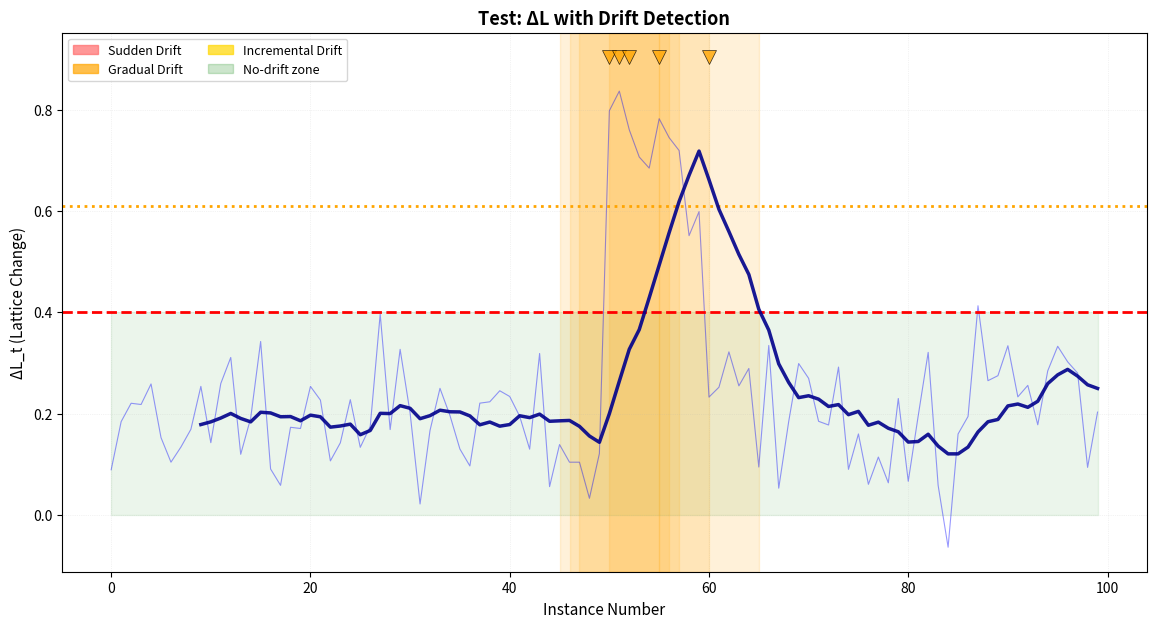

Here is the Python script that generated this plot: (Note: this script raises an exception after producing the figure.)
"""
Visualization - Detailed analysis plots with drift detection
"""
import matplotlib.pyplot as plt
import matplotlib.patches as mpatches
import numpy as np
from pathlib import Path
from typing import List, Optional, Dict, Any
from datetime import datetime


# Color mapping for drift types
colors_map = {
    'sudden': '#E74C3C',       # Red
    'gradual': '#F39C12',      # Orange
    'incremental': '#F1C40F',  # Gold
    'unknown': '#95A5A6'       # Gray
}


def plot_delta_L(delta_L_history: List[float],
                 drift_indices: List[int],
                 threshold: float,
                 output_path: Optional[Path] = None,
                 title: str = "ΔL_t over time",
                 drift_types: Optional[Dict[int, str]] = None):
    """
    Improved plot of ΔL_t time series with:
    - Line plot instead of scatter
    - Moving average for trend visualization
    - Adaptive threshold visualization
    - Drift regions as vertical spans
    - Fill zones for no-drift area
    """
    fig, ax = plt.subplots(figsize=(14, 7))

    instances = list(range(len(delta_L_history)))

    if drift_types is None:
        drift_types = {idx: 'unknown' for idx in drift_indices}

    # 1. Plot raw ΔL_t as line (light)
    ax.plot(instances, delta_L_history, 'b-', linewidth=0.8, alpha=0.4, label='Raw ΔL_t')

    # 2. Add moving average for trend (dark line)
    window_size = 10
    if len(delta_L_history) >= window_size:
        smoothed = np.convolve(delta_L_history, np.ones(window_size)/window_size, mode='valid')
        smoothed_instances = instances[window_size-1:]
        ax.plot(smoothed_instances, smoothed, 'darkblue', linewidth=2.5,
                label=f'Moving Average (window={window_size})', alpha=0.9, zorder=3)

    # 3. Static threshold line
    ax.axhline(y=threshold, color='red', linestyle='--', linewidth=2,
               label=f'Static Threshold θ={threshold:.3f}', zorder=2)

    # 4. Adaptive threshold (μ + 2σ)
    if len(delta_L_history) >= 10:
        mu = np.mean(delta_L_history)
        sigma = np.std(delta_L_history)
        adaptive_th = mu + 2.0 * sigma
        ax.axhline(y=adaptive_th, color='orange', linestyle=':', linewidth=2,
                   label=f'Adaptive Threshold (μ+2σ={adaptive_th:.3f})', zorder=2)

    # 5. Fill no-drift zone (green area)
    ax.fill_between(instances, 0, threshold, alpha=0.08, color='green', label='No-drift zone')

    # 6. Drift regions as vertical spans with colors
    drift_color_map = {
        'sudden': '#FF6B6B',
        'gradual': '#FFA500',
        'incremental': '#FFD700',
        'unknown': '#CCCCCC'
    }

    for drift_idx in drift_indices:
        if drift_idx < len(delta_L_history):
            drift_type = drift_types.get(drift_idx, 'unknown')
            color = drift_color_map.get(drift_type, '#CCCCCC')

            # Vertical span (±5 instances)
            ax.axvspan(max(0, drift_idx-5), min(len(delta_L_history)-1, drift_idx+5),
                       alpha=0.15, color=color, zorder=1)

            # Marker at top
            if drift_idx < len(delta_L_history):
                ax.plot(drift_idx, max(delta_L_history) * 1.08, 'v',
                       color=color, markersize=10, alpha=0.8, zorder=4, markeredgecolor='black', markeredgewidth=0.5)

    # Legend
    legend_elements = [
        mpatches.Patch(color=drift_color_map['sudden'], label='Sudden Drift', alpha=0.7),
        mpatches.Patch(color=drift_color_map['gradual'], label='Gradual Drift', alpha=0.7),
        mpatches.Patch(color=drift_color_map['incremental'], label='Incremental Drift', alpha=0.7),
        mpatches.Patch(color='green', alpha=0.2, label='No-drift zone'),
    ]
    ax.legend(handles=legend_elements, loc='upper left', fontsize=9, ncol=2)

    ax.set_xlabel('Instance Number', fontsize=11)
    ax.set_ylabel('ΔL_t (Lattice Change)', fontsize=11)
    ax.set_title(title, fontsize=13, fontweight='bold')
    ax.grid(True, alpha=0.3, linestyle=':', linewidth=0.5)
    ax.set_ylim(0, max(delta_L_history) * 1.15 if delta_L_history else 1)
    ax.set_xlim(0, len(delta_L_history)-1 if delta_L_history else 1)

    plt.tight_layout()

    if output_path:
        plt.savefig(output_path, dpi=300, bbox_inches='tight')
        print(f"[OK] Saved detailed plot to {output_path}")

    plt.close()


def plot_drift_distribution(drift_indices: List[int],
                            total_instances: int,
                            drift_types: Optional[Dict[int, str]] = None,
                            output_path: Optional[Path] = None):
    """
    Improved drift distribution plot with:
    - Pie chart for type distribution (with percentages)
    - Histogram + KDE for spatial distribution
    - Better statistics display
    """
    if drift_types is None:
        drift_types = {idx: 'unknown' for idx in drift_indices}

    # Count drift types
    type_counts = {}
    for idx in drift_indices:
        dtype = drift_types.get(idx, 'unknown')
        type_counts[dtype] = type_counts.get(dtype, 0) + 1

    fig, axes = plt.subplots(1, 2, figsize=(14, 5))

    # LEFT PANEL: Pie chart of drift types
    if type_counts:  # Only if there are drifts
        types_list = list(type_counts.keys())
        counts_list = list(type_counts.values())
        colors_pie = [colors_map.get(t, '#95A5A6') for t in types_list]

        wedges, texts, autotexts = axes[0].pie(
            counts_list, labels=types_list, colors=colors_pie,
            autopct='%1.1f%%', startangle=90,
            textprops={'fontsize': 10, 'weight': 'bold'},
            explode=[0.05] * len(types_list)  # Slightly separate all slices
        )

        # Enhance autotext
        for autotext in autotexts:
            autotext.set_color('white')
            autotext.set_fontweight('bold')
            autotext.set_fontsize(9)

        axes[0].set_title(f'Drift Types Distribution\n(Total: {len(drift_indices)} drifts)',
                         fontsize=12, fontweight='bold')
    else:
        axes[0].text(0.5, 0.5, 'No Drifts Detected', ha='center', va='center',
                    fontsize=14, fontweight='bold', transform=axes[0].transAxes)
        axes[0].set_title('Drift Types Distribution', fontsize=12, fontweight='bold')

    # RIGHT PANEL: Histogram + KDE of spatial distribution
    if drift_indices:
        axes[1].hist(drift_indices, bins=min(30, len(drift_indices)//2 + 1),
                    color='#FF7675', alpha=0.6, edgecolor='black', linewidth=0.8)

        # Add KDE (kernel density estimation)
        try:
            from scipy.stats import gaussian_kde
            if len(drift_indices) > 3:  # Need at least 4 points for KDE
                kde = gaussian_kde(drift_indices, bw_method=0.2)
                x_range = np.linspace(0, total_instances, 300)
                kde_values = kde(x_range)

                # Normalize KDE to match histogram scale
                max_hist = axes[1].get_ylim()[1]
                kde_normalized = kde_values * (max_hist / kde_values.max())

                axes[1].plot(x_range, kde_normalized, 'r-', linewidth=3,
                            label='Drift Density (KDE)', alpha=0.8, zorder=3)
                axes[1].legend(fontsize=10)
        except ImportError:
            pass

    axes[1].set_xlabel('Instance Number', fontsize=11)
    axes[1].set_ylabel('Drift Count', fontsize=11)

    drift_rate = (len(drift_indices)/total_instances*100) if total_instances > 0 else 0.0
    axes[1].set_title(f'Spatial Distribution of Drifts\n'
                     f'(Drift Rate: {drift_rate:.2f}%)',
                     fontsize=12, fontweight='bold')
    axes[1].grid(True, alpha=0.3, axis='y', linestyle=':')

    # Statistics box
    stats_text = f"Total Drifts: {len(drift_indices)}\nTotal Instances: {total_instances}\nDrift Rate: {drift_rate:.2f}%"
    axes[1].text(0.98, 0.97, stats_text, transform=axes[1].transAxes,
                fontsize=10, verticalalignment='top', horizontalalignment='right',
                bbox=dict(boxstyle='round', facecolor='wheat', alpha=0.7, edgecolor='black', linewidth=1))

    plt.tight_layout()

    if output_path:
        plt.savefig(output_path, dpi=300, bbox_inches='tight')
        print(f"[OK] Saved distribution plot to {output_path}")

    plt.close()


def plot_similarity_vs_delta_L(similarity_history: List[float],
                               delta_L_history: List[float],
                               drift_indices: List[int],
                               output_path: Optional[Path] = None):
    """
    Improved synchronized plot of Similarity and ΔL_t with:
    - Smoothing for both curves
    - Multiple threshold lines
    - Better drift point visualization
    - Reference lines for mean values
    """
    fig, axes = plt.subplots(2, 1, figsize=(14, 9), sharex=True)

    instances = list(range(len(similarity_history)))

    # ===== TOP PANEL: Similarity Score =====
    # Raw similarity (light)
    axes[0].plot(instances, similarity_history, 'b-', linewidth=0.8, alpha=0.3, label='Raw Similarity')

    # Smoothed similarity (dark)
    window_sim = 15
    if len(similarity_history) >= window_sim:
        smoothed_sim = np.convolve(similarity_history, np.ones(window_sim)/window_sim, mode='valid')
        axes[0].plot(instances[window_sim-1:], smoothed_sim, 'darkblue', linewidth=2.5,
                    label=f'Smoothed (MA-{window_sim})', alpha=0.9)

    # Mean line
    mean_sim = np.mean(similarity_history)
    axes[0].axhline(y=mean_sim, color='green', linestyle='--', linewidth=1.5,
                   label=f'Mean = {mean_sim:.3f}', alpha=0.7)

    # Drift points
    drift_sims = [similarity_history[i] for i in drift_indices if i < len(similarity_history)]
    drift_inds = [i for i in drift_indices if i < len(similarity_history)]
    if drift_inds:
        axes[0].scatter(drift_inds, drift_sims, color='red', s=120, marker='X',
                       linewidth=2.5, label='Drift Points', zorder=5, edgecolors='darkred')

    axes[0].set_ylabel('Similarity Score', fontsize=11, fontweight='bold')
    axes[0].set_title('Lattice Similarity Over Time (Synchronized View)', fontsize=12, fontweight='bold')
    axes[0].legend(loc='upper right', fontsize=9)
    axes[0].grid(True, alpha=0.3, linestyle=':')
    axes[0].set_ylim([0, 1.05])
    axes[0].fill_between(instances, 0, 1, alpha=0.02, color='blue')

    # ===== BOTTOM PANEL: ΔL_t =====
    # Raw ΔL_t (light)
    axes[1].plot(instances, delta_L_history, 'r-', linewidth=0.8, alpha=0.3, label='Raw ΔL_t')

    # Smoothed ΔL_t (dark)
    window_delta = 15
    if len(delta_L_history) >= window_delta:
        smoothed_delta = np.convolve(delta_L_history, np.ones(window_delta)/window_delta, mode='valid')
        axes[1].plot(instances[window_delta-1:], smoothed_delta, 'darkred', linewidth=2.5,
                    label=f'Smoothed (MA-{window_delta})', alpha=0.9)

    # Static threshold
    threshold_static = np.mean(delta_L_history) + 2 * np.std(delta_L_history) if len(delta_L_history) > 1 else 0.1
    axes[1].axhline(y=threshold_static, color='red', linestyle='--', linewidth=2,
                   label=f'Adaptive Threshold (μ+2σ) = {threshold_static:.3f}', zorder=2)

    # Fill no-drift zone
    axes[1].fill_between(instances, 0, threshold_static, alpha=0.08, color='green', label='No-drift zone')

    # Drift points
    drift_delta = [delta_L_history[i] for i in drift_indices if i < len(delta_L_history)]
    drift_inds2 = [i for i in drift_indices if i < len(delta_L_history)]
    if drift_inds2:
        axes[1].scatter(drift_inds2, drift_delta, color='red', s=120, marker='X',
                       linewidth=2.5, label='Drift Points', zorder=5, edgecolors='darkred')

    axes[1].set_xlabel('Instance Number', fontsize=11, fontweight='bold')
    axes[1].set_ylabel('ΔL_t Value', fontsize=11, fontweight='bold')
    axes[1].set_title('Lattice Change (ΔL_t) Over Time', fontsize=12, fontweight='bold')
    axes[1].legend(loc='upper right', fontsize=9)
    axes[1].grid(True, alpha=0.3, linestyle=':')

    plt.tight_layout()

    if output_path:
        plt.savefig(output_path, dpi=300, bbox_inches='tight')
        print(f"[OK] Saved similarity vs delta plot to {output_path}")

    plt.close()


def create_lattice_animator(lattice_history: List[Any],
                           drift_indices: List[int],
                           output_dir: Optional[Path] = None,
                           save_frames: bool = False):
    """
    Create interactive lattice animation using matplotlib slider.

    Args:
        lattice_history: List of ConceptLattice objects over time
        drift_indices: List of instance indices where drifts occurred
        output_dir: Optional directory to save frame images
        save_frames: Whether to save individual frames as PNG images

    Returns:
        Dictionary with visualization info
    """
    if not lattice_history:
        print("[WARN] No lattice history provided for animation")
        return {}

    drift_set = set(drift_indices)

    print(f"[INFO] Creating lattice animator for {len(lattice_history)} frames")

    # Create figure with subplots
    fig = plt.figure(figsize=(14, 10))

    # Main lattice plot (80% height)
    ax_lattice = plt.subplot2grid((10, 2), (0, 0), rowspan=8, colspan=2)

    # Stats area (15% height)
    ax_stats = plt.subplot2grid((10, 2), (8, 0), rowspan=1, colspan=2)

    # Slider area (5% height)
    ax_slider = plt.subplot2grid((10, 2), (9, 0), rowspan=1, colspan=2)

    # Current state container
    current_step = {'value': 0}

    def draw_lattice(step_idx):
        """Draw lattice at given step"""
        if step_idx < 0 or step_idx >= len(lattice_history):
            return

        lattice = lattice_history[step_idx]
        ax_lattice.clear()

        # Draw simple hierarchical lattice
        if hasattr(lattice, 'concepts') and lattice.concepts:
            # Create positions based on levels
            pos = {}
            max_level = len(lattice.levels) if hasattr(lattice, 'levels') else 1

            for level_idx, level_concepts in enumerate(lattice.levels if hasattr(lattice, 'levels') else [lattice.concepts]):
                n_concepts = len(level_concepts)
                y = max_level - level_idx - 1

                for i, concept in enumerate(level_concepts):
                    try:
                        concept_id = lattice.concepts.index(concept)
                        x = (i + 1) / (n_concepts + 1)
                        pos[concept_id] = (x, y)
                    except (ValueError, AttributeError):
                        pass

            # Draw edges first (hierarchy)
            if hasattr(lattice, 'hierarchy'):
                for parent_id, children_ids in lattice.hierarchy.items():
                    if parent_id not in pos:
                        continue
                    x1, y1 = pos[parent_id]

                    for child_id in children_ids:
                        if child_id not in pos:
                            continue
                        x2, y2 = pos[child_id]
                        ax_lattice.plot([x1, x2], [y1, y2], 'gray', linewidth=1.5, alpha=0.6, zorder=1)

            # Draw nodes (concepts)
            for concept_id, (x, y) in pos.items():
                concept = lattice.concepts[concept_id]

                # Node color based on type
                if hasattr(lattice, 'top_concept') and concept == lattice.top_concept:
                    color = '#90EE90'  # Light green
                    label_text = 'TOP'
                elif hasattr(lattice, 'bottom_concept') and concept == lattice.bottom_concept:
                    color = '#FFB6C6'  # Light red
                    label_text = 'BOT'
                else:
                    color = '#87CEEB'  # Sky blue
                    label_text = f'{concept_id}'

                # Draw node
                circle = plt.Circle((x, y), 0.03, color=color, ec='black', linewidth=2, zorder=3)
                ax_lattice.add_patch(circle)

                # Label
                ax_lattice.text(x, y, label_text, ha='center', va='center',
                              fontsize=7, fontweight='bold', zorder=4)

                # Info text
                extent_size = len(concept.extent) if hasattr(concept, 'extent') else 0
                intent_size = len(concept.intent) if hasattr(concept, 'intent') else 0
                ax_lattice.text(x, y-0.08, f'{extent_size}|{intent_size}',
                              ha='center', va='top', fontsize=5, alpha=0.7, zorder=2)

        ax_lattice.set_xlim(-0.1, 1.1)
        ax_lattice.set_ylim(-0.5, max_level if max_level > 0 else 1)
        ax_lattice.axis('off')

        # Title with drift indicator
        drift_indicator = " 🔴 DRIFT!" if step_idx in drift_set else ""
        ax_lattice.set_title(
            f'Concept Lattice - Step {step_idx}{drift_indicator}',
            fontsize=12, fontweight='bold',
            color='red' if drift_indicator else 'black',
            pad=10
        )

    def draw_stats(step_idx):
        """Draw statistics panel"""
        ax_stats.clear()
        ax_stats.axis('off')

        if step_idx < len(lattice_history):
            lattice = lattice_history[step_idx]

            n_concepts = len(lattice.concepts) if hasattr(lattice, 'concepts') else 0
            n_levels = len(lattice.levels) if hasattr(lattice, 'levels') else 0
            is_drift = "✓ DRIFT" if step_idx in drift_set else "✗ No drift"

            stats_text = (
                f"Concepts: {n_concepts}  |  "
                f"Levels: {n_levels}  |  "
                f"Status: {is_drift}"
            )

            ax_stats.text(0.5, 0.5, stats_text,
                         ha='center', va='center',
                         fontsize=11, fontweight='bold',
                         bbox=dict(boxstyle='round,pad=0.5', facecolor='lightyellow',
                                  edgecolor='black', linewidth=1.5))

    def update_slider(val):
        """Slider callback"""
        step = int(slider.val)
        current_step['value'] = step
        draw_lattice(step)
        draw_stats(step)
        fig.canvas.draw_idle()

    # Create slider
    slider = plt.Slider(
        ax_slider, 'Step', 0, len(lattice_history)-1,
        valinit=0, valstep=1, color='#1f77b4', alpha=0.7
    )
    slider.on_changed(update_slider)

    # Initial render
    draw_lattice(0)
    draw_stats(0)

    plt.tight_layout()

    # Save frames if requested
    if save_frames and output_dir:
        try:
            frames_dir = Path(output_dir) / 'lattice_frames'
            frames_dir.mkdir(parents=True, exist_ok=True)

            print(f"[INFO] Saving lattice frames to {frames_dir}...")
            for i in range(len(lattice_history)):
                slider.set_val(i)
                fig.savefig(frames_dir / f'lattice_frame_{i:04d}.png',
                           dpi=150, bbox_inches='tight')
                if (i + 1) % max(1, len(lattice_history)//5) == 0:
                    print(f"  [PROGRESS] Saved {i+1}/{len(lattice_history)} frames")

            print(f"[OK] Saved {len(lattice_history)} lattice frames")
        except Exception as e:
            print(f"[ERROR] Could not save frames: {e}")

    return {
        'total_frames': len(lattice_history),
        'total_drifts': len(drift_indices),
        'successfully_created': True
    }


def create_analysis_summary(delta_L_history: List[float],
                           similarity_history: List[float],
                           drift_indices: List[int],
                           drift_types: Dict[int, str],
                           output_dir: Path):
    """
    Create a comprehensive visual summary
    """
    output_dir = Path(output_dir)
    output_dir.mkdir(parents=True, exist_ok=True)

    # Plot 1: Main ΔL with drift markers
    plot_delta_L(delta_L_history, drift_indices,
                np.mean(delta_L_history) + 2*np.std(delta_L_history),
                output_path=output_dir / "01_delta_L_analysis.png",
                drift_types=drift_types)

    # Plot 2: Drift distribution
    plot_drift_distribution(drift_indices, len(delta_L_history), drift_types,
                          output_path=output_dir / "02_drift_distribution.png")

    # Plot 3: Similarity vs ΔL
    plot_similarity_vs_delta_L(similarity_history, delta_L_history, drift_indices,
                              output_path=output_dir / "03_similarity_vs_delta.png")

    print(f"\n[OK] All analysis plots saved to {output_dir}")


# Color mapping for drift types
colors_map = {
    'sudden': '#FF0000',     # Red
    'gradual': '#FFA500',    # Orange
    'incremental': '#FFD700', # Gold
    'unknown': '#FF1493'     # DeepPink
}


if __name__ == "__main__":
    # Test with example data
    delta_L = np.concatenate([
        np.random.normal(0.2, 0.1, 50),  # Normal period
        np.random.normal(0.7, 0.1, 10),  # Drift period
        np.random.normal(0.2, 0.1, 40),  # Normal period again
    ])

    drifts = [50, 51, 52, 55, 60]
    drift_types = {idx: 'gradual' for idx in drifts}

    plot_delta_L(delta_L, drifts, 0.4, drift_types=drift_types,
                title="Test: ΔL with Drift Detection")
